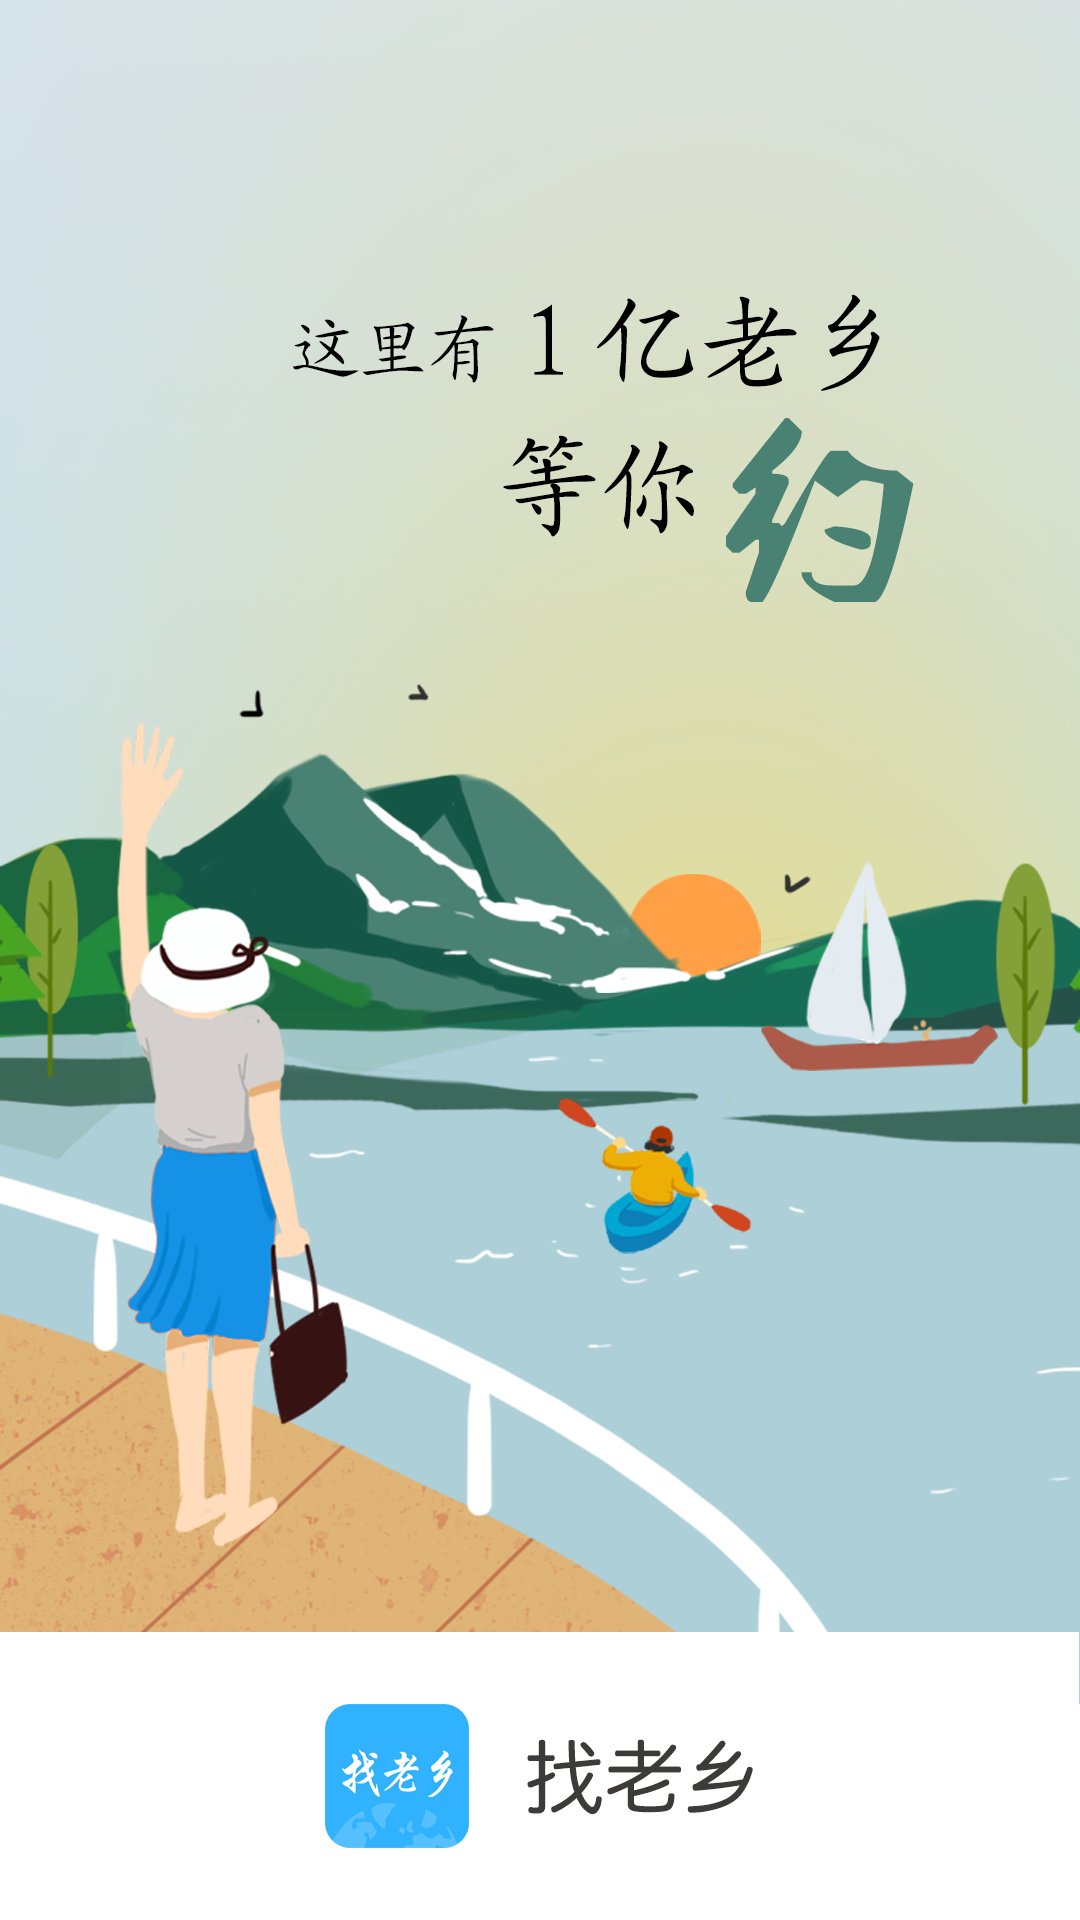

Reconstruct the res/layout file that produces this screen, plus the resources it refers to.
<!-- AndroidManifest.xml: application theme AppTheme -->
<!-- res/layout/activity_loading.xml -->
<?xml version="1.0" encoding="utf-8"?>
<android.support.constraint.ConstraintLayout xmlns:android="http://schemas.android.com/apk/res/android"
    xmlns:app="http://schemas.android.com/apk/res-auto"
    xmlns:tools="http://schemas.android.com/tools"
    android:layout_width="match_parent"
    android:layout_height="match_parent">

    <ImageView
        android:src="@mipmap/splash"
        android:scaleType="centerCrop"
        android:layout_width="match_parent"
        android:layout_height="match_parent" />

</android.support.constraint.ConstraintLayout>
<!-- resources referenced by this layout -->
<resources>
  <!-- mipmap splash: png bitmap (mipmap-xhdpi, 424600 bytes) -->
  <style name="AppTheme" parent="Theme.AppCompat.Light.DarkActionBar">
          
          <item name="android:windowActionBarOverlay">@null</item>
          <item name="android:windowContentOverlay">@null</item>
          <item name="android:actionBarItemBackground">@null</item>
          <item name="windowActionBarOverlay">@null</item>
          <item name="actionBarItemBackground">@null</item>
          <item name="colorPrimary">@color/rng_black</item>
          <item name="colorPrimaryDark">@color/rng_black</item>
          <item name="colorAccent">@color/rng_black</item>
          <item name="android:textColorPrimary">@color/white</item>
          <item name="android:windowBackground">@color/white</item>
          <item name="actionBarStyle">@style/CustomActionBar</item>
          <item name="android:actionBarStyle">@style/CustomActionBar</item>
          <item name="android:listDivider">@drawable/shape_divider</item>
          <item name="textAppearanceLargePopupMenu">@style/PopupMenuTextAppearanceLarge</item>
          <item name="android:textAppearanceLargePopupMenu">@style/PopupMenuTextAppearanceLarge</item>
          <item name="textAppearanceSmallPopupMenu">@style/PopupMenuTextAppearanceSmall</item>
          <item name="android:textAppearanceSmallPopupMenu">@style/PopupMenuTextAppearanceSmall</item>
          <item name="popupMenuStyle">@style/PopupMenuStyle</item>
          <item name="android:popupMenuStyle">@style/PopupMenuStyle</item>
          <item name="android:actionMenuTextAppearance">@style/MenuTextStyle</item>
          <item name="actionMenuTextAppearance">@style/MenuTextStyle</item>
      </style>
  <color name="rng_black">#1e1c1d</color>
  <color name="white">#ffffff</color>
  <style name="CustomActionBar" parent="@style/Widget.AppCompat.ActionBar.Solid">
          <item name="titleTextStyle">@style/ActionBarTitleStyle</item>
          <item name="android:subtitleTextStyle">@style/ActionBarSubTitleStyle</item>
      </style>
  <style name="PopupMenuTextAppearanceLarge" parent="@style/TextAppearance.AppCompat.Light.Widget.PopupMenu.Large">
          <item name="android:textColor">@color/primary_text</item>
      </style>
  <style name="PopupMenuTextAppearanceSmall" parent="@style/TextAppearance.AppCompat.Light.Widget.PopupMenu.Small">
          <item name="android:textColor">@color/primary_text</item>
      </style>
  <style name="PopupMenuStyle" parent="@style/Widget.AppCompat.Light.PopupMenu" />
  <style name="MenuTextStyle">
          <item name="android:textColor">@android:color/white</item>
          <item name="android:textSize">16sp</item>
      </style>
  <style name="ActionBarTitleStyle">
          <item name="android:textColor">@color/white</item>
          <item name="android:textSize">18sp</item>
      </style>
  <style name="ActionBarSubTitleStyle">
          <item name="android:textColor">@color/white</item>
          <item name="android:textSize">16sp</item>
      </style>
  <color name="primary_text">#333333</color>
</resources>
